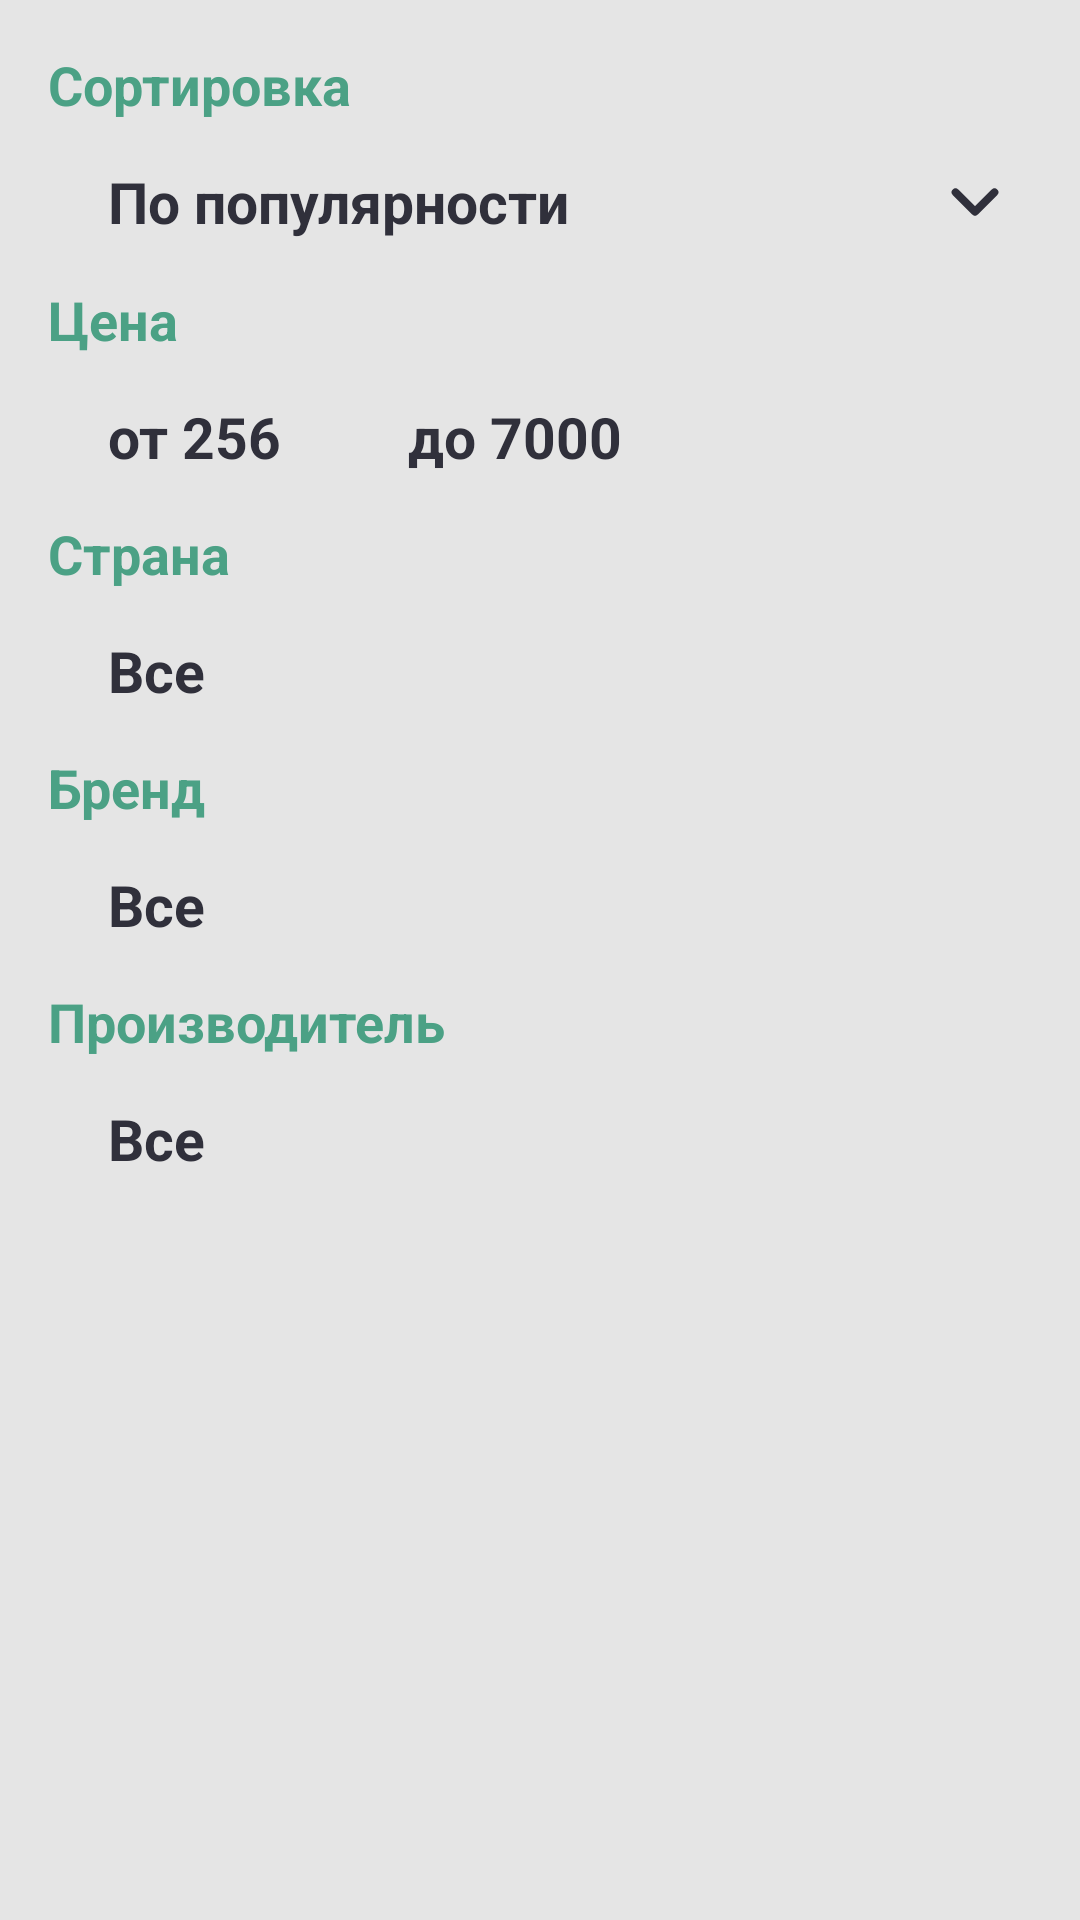

Layout XML and referenced resources for this Android screen:
<!-- AndroidManifest.xml: application theme Theme.Vitaminka -->
<!-- res/layout/fragment_filters.xml -->
<?xml version="1.0" encoding="utf-8"?>
<LinearLayout xmlns:android="http://schemas.android.com/apk/res/android"
    xmlns:tools="http://schemas.android.com/tools"
    android:layout_width="match_parent"
    android:layout_height="match_parent"
    android:background="#1A000000"
    android:orientation="vertical"
    android:padding="8dp">

    <TextView
        android:layout_width="match_parent"
        android:layout_height="wrap_content"
        android:text="Сортировка"
        android:textColor="@color/ac2"
        android:textSize="18sp"
        android:textStyle="bold"
        android:layout_marginTop="8dp"
        android:layout_marginStart="8dp"/>

    <TextView
        android:layout_width="match_parent"
        android:layout_height="wrap_content"
        android:layout_marginStart="8dp"
        android:layout_marginEnd="8dp"
        android:layout_marginTop="8dp"
        android:background="@drawable/rounded_corner_bg_low"
        android:backgroundTint="@color/white"
        android:clickable="true"
        android:text="По популярности"
        android:textColor="@color/bg"
        android:textSize="19sp"
        android:textStyle="bold"
        android:drawableEnd="@drawable/arrow_down_low"
        android:padding="6dp"
        android:paddingStart="20dp"
        tools:ignore="TouchTargetSizeCheck" />

    <TextView
        android:layout_width="match_parent"
        android:layout_height="wrap_content"
        android:text="Цена"
        android:textColor="@color/ac2"
        android:textSize="18sp"
        android:textStyle="bold"
        android:layout_marginTop="8dp"
        android:layout_marginStart="8dp"/>

    <LinearLayout
        android:layout_width="match_parent"
        android:layout_height="wrap_content"
        android:orientation="horizontal"
        android:layout_marginStart="8dp"
        android:layout_marginEnd="8dp">

        <EditText
            android:layout_width="wrap_content"
            android:layout_height="wrap_content"
            android:layout_marginEnd="8dp"
            android:layout_marginTop="8dp"
            android:background="@drawable/rounded_corner_bg_low"
            android:backgroundTint="@color/white"
            android:hint="от 256"
            android:textColor="@color/bg"
            android:textSize="19sp"
            android:textStyle="bold"
            android:padding="6dp"
            android:paddingStart="20dp"
            android:maxWidth="100dp"
            tools:ignore="TouchTargetSizeCheck" />

        <EditText
            android:layout_width="wrap_content"
            android:layout_height="wrap_content"
            android:layout_marginStart="8dp"
            android:layout_marginEnd="8dp"
            android:layout_marginTop="8dp"
            android:background="@drawable/rounded_corner_bg_low"
            android:backgroundTint="@color/white"
            android:hint="до 7000"
            android:textColor="@color/bg"
            android:textSize="19sp"
            android:textStyle="bold"
            android:padding="6dp"
            android:paddingStart="20dp"
            android:maxWidth="120dp"
            tools:ignore="TouchTargetSizeCheck" />
    </LinearLayout>

    <TextView
        android:layout_width="match_parent"
        android:layout_height="wrap_content"
        android:text="Страна"
        android:textColor="@color/ac2"
        android:textSize="18sp"
        android:textStyle="bold"
        android:layout_marginTop="8dp"
        android:layout_marginStart="8dp"/>

    <TextView
        android:layout_width="match_parent"
        android:layout_height="wrap_content"
        android:layout_marginStart="8dp"
        android:layout_marginEnd="8dp"
        android:layout_marginTop="8dp"
        android:background="@drawable/rounded_corner_bg_low"
        android:backgroundTint="@color/white"
        android:clickable="true"
        android:text="Все"
        android:textColor="@color/bg"
        android:textSize="19sp"
        android:textStyle="bold"
        android:padding="6dp"
        android:paddingStart="20dp"
        tools:ignore="TouchTargetSizeCheck" />

    <TextView
        android:layout_width="match_parent"
        android:layout_height="wrap_content"
        android:text="Бренд"
        android:textColor="@color/ac2"
        android:textSize="18sp"
        android:textStyle="bold"
        android:layout_marginTop="8dp"
        android:layout_marginStart="8dp"/>

    <TextView
        android:layout_width="match_parent"
        android:layout_height="wrap_content"
        android:layout_marginStart="8dp"
        android:layout_marginEnd="8dp"
        android:layout_marginTop="8dp"
        android:background="@drawable/rounded_corner_bg_low"
        android:backgroundTint="@color/white"
        android:clickable="true"
        android:text="Все"
        android:textColor="@color/bg"
        android:textSize="19sp"
        android:textStyle="bold"
        android:padding="6dp"
        android:paddingStart="20dp"
        tools:ignore="TouchTargetSizeCheck" />

    <TextView
        android:layout_width="match_parent"
        android:layout_height="wrap_content"
        android:text="Производитель"
        android:textColor="@color/ac2"
        android:textSize="18sp"
        android:textStyle="bold"
        android:layout_marginTop="8dp"
        android:layout_marginStart="8dp"/>

    <TextView
        android:layout_width="match_parent"
        android:layout_height="wrap_content"
        android:layout_marginStart="8dp"
        android:layout_marginEnd="8dp"
        android:layout_marginTop="8dp"
        android:background="@drawable/rounded_corner_bg_low"
        android:backgroundTint="@color/white"
        android:clickable="true"
        android:text="Все"
        android:textColor="@color/bg"
        android:textSize="19sp"
        android:textStyle="bold"
        android:padding="6dp"
        android:paddingStart="20dp"
        tools:ignore="TouchTargetSizeCheck" />


</LinearLayout>
<!-- resources referenced by this layout -->
<resources>
  <color name="ac2">#4BA185</color>
  <color name="bg">#30303B</color>
  <color name="white">#FFFFFFFF</color>
  <!-- drawable arrow_down_low (drawable) -->
  <vector xmlns:android="http://schemas.android.com/apk/res/android"
      android:width="26dp"
      android:height="26dp"
      android:viewportWidth="40"
      android:viewportHeight="40">
    <path
        android:pathData="M10,15L20,25L30,15"
        android:strokeLineJoin="round"
        android:strokeWidth="4"
        android:fillColor="#00000000"
        android:strokeColor="#30303B"
        android:strokeLineCap="round"/>
  </vector>
  <style name="Theme.Vitaminka" parent="Theme.MaterialComponents.DayNight.NoActionBar">
          <item name="android:statusBarColor">@color/bg</item>
      </style>
</resources>
